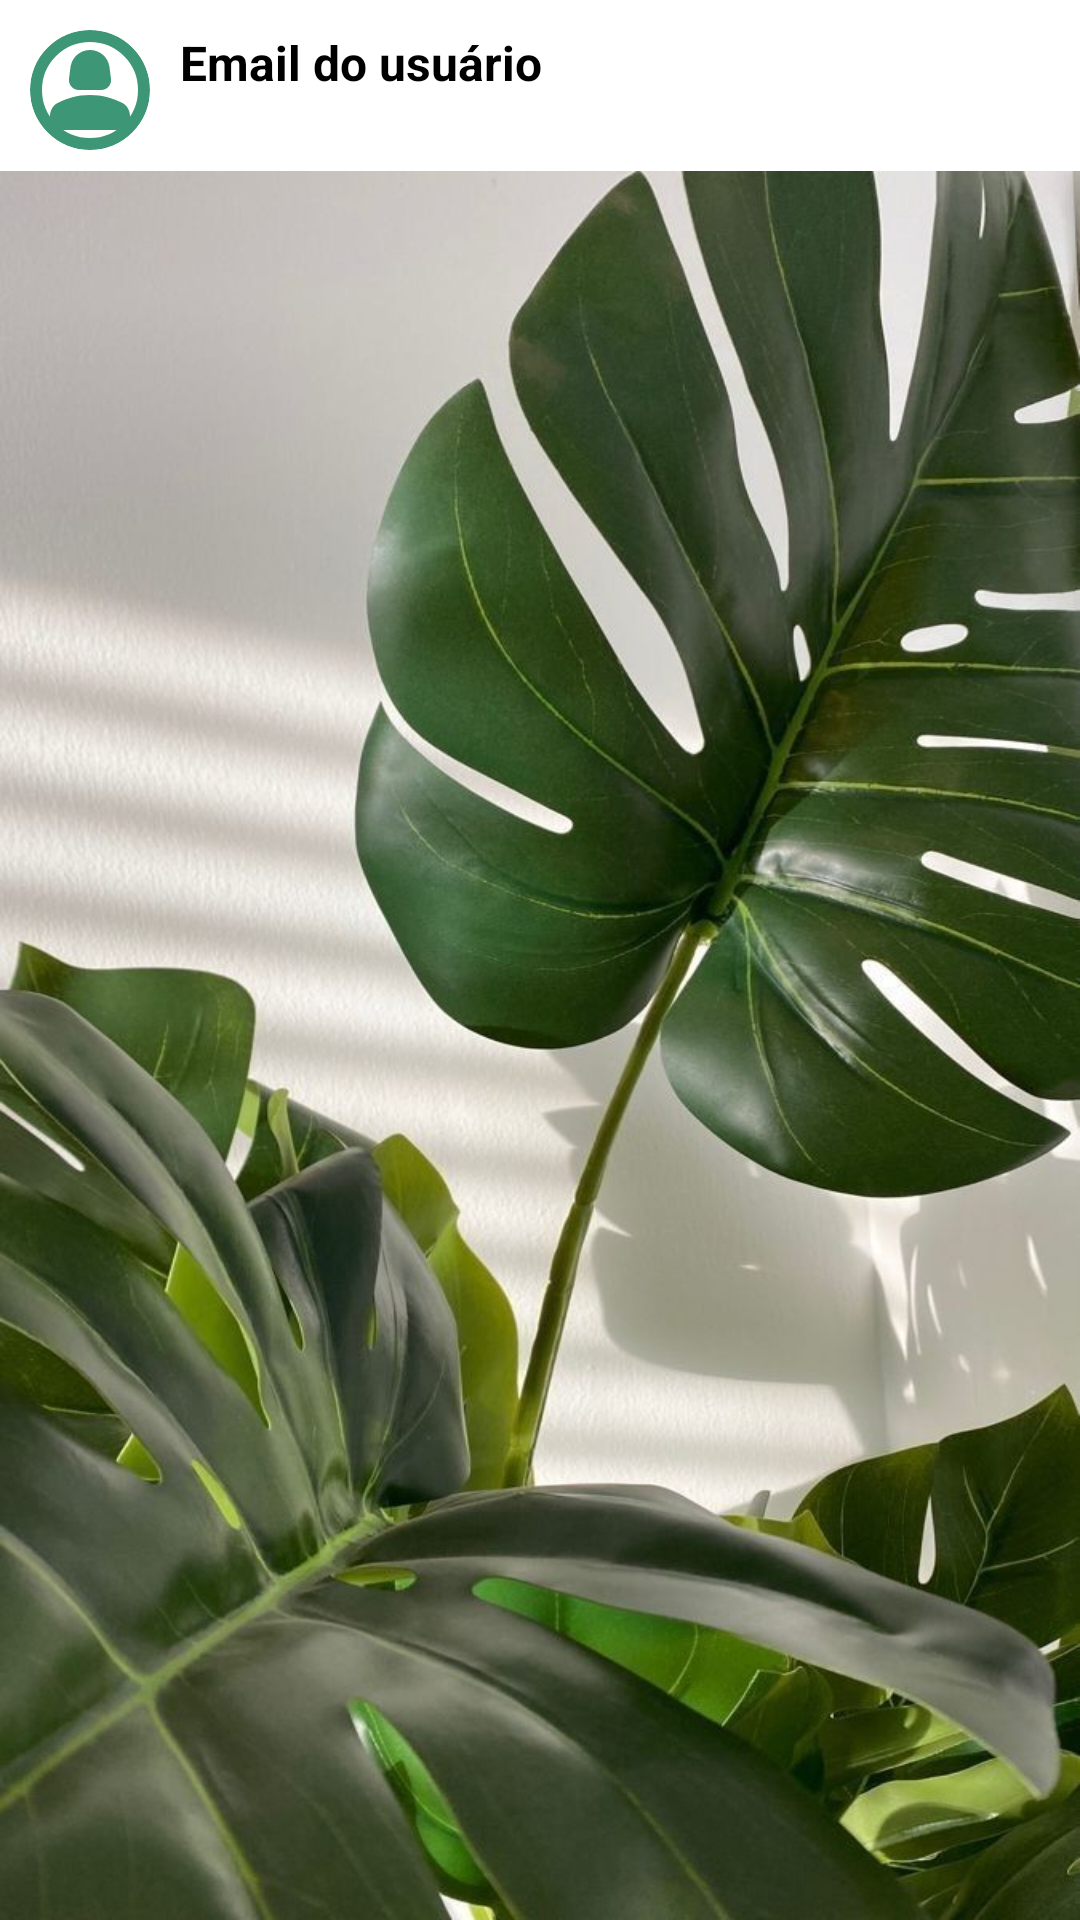

Android layout source for this screen:
<!-- AndroidManifest.xml: application theme Theme.Florescer_Juntos -->
<!-- res/layout/fragment_comentarios.xml -->
<?xml version="1.0" encoding="utf-8"?>
<RelativeLayout xmlns:android="http://schemas.android.com/apk/res/android"
    xmlns:app="http://schemas.android.com/apk/res-auto"
    xmlns:tools="http://schemas.android.com/tools"
    android:layout_width="match_parent"
    android:layout_height="match_parent"
    tools:context=".View.ComentariosFragment"
    android:background="@color/white">

    <LinearLayout
        android:layout_width="match_parent"
        android:layout_height="wrap_content"
        android:orientation="horizontal"
        android:padding="10dp">


        
        <ImageView
            android:id="@+id/image_profile"
            android:layout_width="40dp"
            android:layout_height="40dp"
            android:background="@drawable/perfil_circulo"
            android:clipToOutline="true"
            android:scaleType="centerCrop"
            android:src="@drawable/dono_post"
            android:layout_marginEnd="10dp"/>


        
        <TextView
            android:id="@+id/NomeComentario"
            android:layout_width="wrap_content"
            android:layout_height="wrap_content"
            android:text="Email do usuário"
            android:textColor="@color/black"
            android:textSize="16sp"
            android:textStyle="bold" />

    </LinearLayout>

    
    <ImageView
        android:id="@+id/ImageComentario"
        android:layout_width="match_parent"
        android:layout_height="wrap_content"
        android:layout_below="@id/tvNomeUsuario"
        android:layout_marginTop="57dp"
        android:scaleType="centerCrop"
        android:src="@mipmap/ic_launcher"
        android:adjustViewBounds="true"
        android:background="@drawable/login_background"
        tools:ignore="NotSibling" />

    
    <RelativeLayout
        android:layout_width="match_parent"
        android:layout_height="wrap_content"
        android:layout_below="@id/ImageComentario"
        android:padding="8dp">

        <TextView
            android:id="@+id/DescComentario"
            android:layout_width="wrap_content"
            android:layout_height="wrap_content"
            android:layout_marginStart="8dp"
            android:text="Descrição"
            android:textColor="@color/black"
            android:textSize="16sp"
            android:textStyle="bold" />

        <TextView
            android:id="@+id/TipoComentario"
            android:layout_width="wrap_content"
            android:layout_height="wrap_content"
            android:layout_below="@id/DescComentario"
            android:layout_marginStart="8dp"
            android:text="Tipo"
            android:textSize="16sp" />


        <androidx.recyclerview.widget.RecyclerView
            android:id="@+id/postsViewComentario"
            android:layout_width="match_parent"
            android:layout_height="wrap_content"
            android:layout_below="@id/TipoComentario"
            android:layout_above="@id/bottom" />

        <RelativeLayout
            android:id="@+id/bottom"
            android:layout_width="match_parent"
            android:layout_height="wrap_content"
            android:layout_alignParentBottom="true"
            android:background="#FFF"
            android:padding="4dp">



            <ImageView
                android:id="@+id/image_profile1"
                android:layout_width="40dp"
                android:layout_height="40dp"
                android:clipToOutline="true"
                android:scaleType="centerCrop"
                app:layout_constraintEnd_toEndOf="parent"
                app:layout_constraintStart_toStartOf="parent"
                app:layout_constraintTop_toTopOf="parent"
                tools:ignore="ExtraText,MissingConstraints"
                android:src="@drawable/usuario_comentando" />

            <EditText
                android:id="@+id/editTextComentar"
                android:layout_width="match_parent"
                android:layout_height="wrap_content"
                android:layout_centerVertical="true"
                android:layout_marginStart="10dp"
                android:layout_marginEnd="10dp"
                android:layout_toLeftOf="@id/btnComentar"
                android:layout_toRightOf="@id/image_profile1"
                android:autofillHints=""
                android:background="@android:color/transparent"
                android:hint="Digite seu comentário..."
                android:minHeight="48dp" />

            <Button
                android:id="@+id/btnComentar"
                android:layout_width="wrap_content"
                android:layout_height="wrap_content"
                android:layout_alignParentEnd="true"
                android:layout_centerVertical="true"
                android:layout_marginEnd="5dp"
                android:text="Comentar"
                android:backgroundTint="@color/verdeCiano"
                android:textColor="@color/white" />

        </RelativeLayout>

        <ProgressBar
            android:id="@+id/progress_circle_comentario"
            android:layout_width="wrap_content"
            android:layout_height="wrap_content"
            android:layout_alignStart="@+id/postsViewComentario"
            android:layout_alignTop="@+id/postsViewComentario"
            android:layout_alignEnd="@+id/postsViewComentario"
            android:layout_alignBottom="@+id/postsViewComentario"
            android:layout_marginStart="166dp"
            android:layout_marginTop="7dp"
            android:layout_marginEnd="181dp"
            android:layout_marginBottom="47dp"
            android:foregroundGravity="center"
            android:paddingTop="50dp"
            android:progressTint="@color/blue"
            app:layout_constraintEnd_toEndOf="parent"
            app:layout_constraintStart_toStartOf="parent" />
    </RelativeLayout>
</RelativeLayout>
<!-- resources referenced by this layout -->
<resources>
  <color name="black">#FF000000</color>
  <color name="blue">#2D95D5</color>
  <color name="verdeCiano">#3D9776</color>
  <color name="white">#FFFFFFFF</color>
  <!-- drawable dono_post (drawable) -->
  <vector android:height="24dp" android:tint="#3D9776"
      android:viewportHeight="24" android:viewportWidth="24"
      android:width="24dp" xmlns:android="http://schemas.android.com/apk/res/android">
      <path android:fillColor="@android:color/white" android:pathData="M18.39,14.56C16.71,13.7 14.53,13 12,13c-2.53,0 -4.71,0.7 -6.39,1.56C4.61,15.07 4,16.1 4,17.22V20h16v-2.78C20,16.1 19.39,15.07 18.39,14.56z"/>
      <path android:fillColor="@android:color/white" android:pathData="M9.78,12h4.44c1.21,0 2.14,-1.06 1.98,-2.26l-0.32,-2.45C15.57,5.39 13.92,4 12,4S8.43,5.39 8.12,7.29L7.8,9.74C7.64,10.94 8.57,12 9.78,12z"/>
  </vector>
  <!-- drawable login_background: jpg bitmap (drawable, 101319 bytes) -->
  <!-- drawable perfil_circulo (drawable) -->
  <?xml version="1.0" encoding="utf-8"?>
  <shape xmlns:android="http://schemas.android.com/apk/res/android">
      <solid android:color="#FFFFFF" />
  
      
      <corners android:radius="500dp" />
      <stroke android:color="@color/verdeCiano" android:width="4dp"></stroke>
  </shape>
  <style name="Theme.Florescer_Juntos" parent="Base.Theme.Florescer_Juntos" />
  <style name="Base.Theme.Florescer_Juntos" parent="Theme.Material3.DayNight.NoActionBar">
          
          <item name="colorPrimary">@color/black</item>
          <item name="colorPrimaryVariant">@color/black</item>
          <item name="colorSecondary">@color/blue</item>
          <item name="colorOnPrimary">@color/white</item>
      </style>
</resources>
